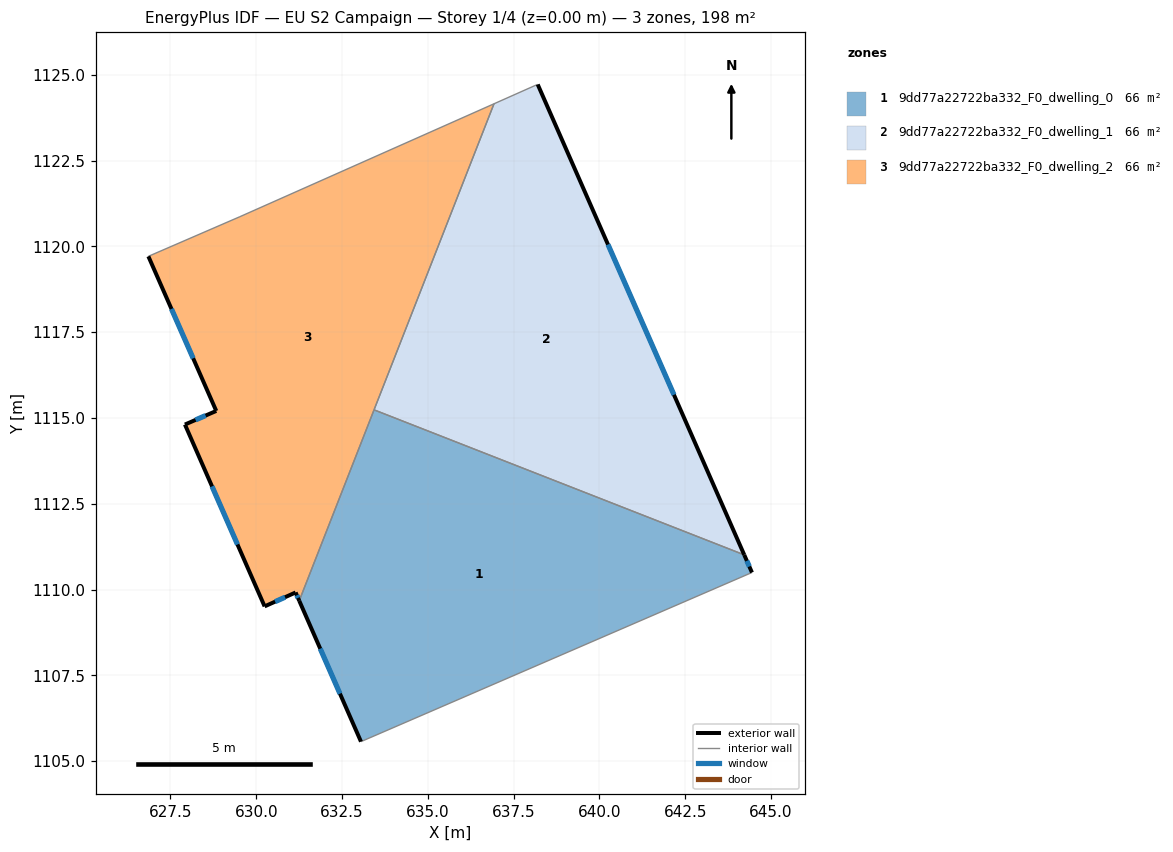
=== STOREY PLAN SPEC (per zone: floor XY polygon, exterior-wall plan segments, windows/doors) ===
zone 1: 9dd77a22722ba332_F0_dwelling_0  (65.9 m²)
  floor: (644.22, 1111.01) (644.45, 1110.50) (633.05, 1105.57) (631.25, 1109.67) (633.43, 1115.24)
  exterior wall: (631.25, 1109.67) – (633.05, 1105.57)  [4.5 m]
    window: (631.87, 1108.28) – (632.44, 1106.97)  [1.4 m²]
  exterior wall: (644.45, 1110.50) – (644.22, 1111.01)  [0.6 m]
    window: (644.37, 1110.67) – (644.30, 1110.84)  [0.2 m²]
  interior walls: 3
zone 2: 9dd77a22722ba332_F0_dwelling_1  (65.9 m²)
  floor: (638.20, 1124.72) (644.22, 1111.01) (633.43, 1115.24) (636.93, 1124.16) (638.15, 1124.70)
  exterior wall: (644.22, 1111.01) – (638.20, 1124.72)  [15.0 m]
    window: (642.17, 1115.68) – (640.25, 1120.06)  [4.6 m²]
  interior walls: 4
zone 3: 9dd77a22722ba332_F0_dwelling_2  (65.9 m²)
  floor: (636.93, 1124.16) (631.25, 1109.67) (631.15, 1109.92) (630.24, 1109.51) (627.92, 1114.81) (628.84, 1115.21) (626.86, 1119.71) (629.53, 1120.87)
  exterior wall: (628.84, 1115.21) – (627.92, 1114.81)  [1.0 m]
    window: (628.53, 1115.07) – (628.23, 1114.94)  [0.3 m²]
  exterior wall: (626.86, 1119.71) – (628.84, 1115.21)  [4.9 m]
    window: (627.53, 1118.18) – (628.16, 1116.74)  [1.5 m²]
  exterior wall: (631.15, 1109.92) – (631.25, 1109.67)  [0.3 m]
    window: (631.18, 1109.83) – (631.22, 1109.76)  [0.1 m²]
  exterior wall: (630.24, 1109.51) – (631.15, 1109.92)  [1.0 m]
    window: (630.55, 1109.65) – (630.84, 1109.78)  [0.3 m²]
  exterior wall: (627.92, 1114.81) – (630.24, 1109.51)  [5.8 m]
    window: (628.71, 1113.01) – (629.45, 1111.31)  [1.8 m²]
  interior walls: 4

=== DERIVED (storey summary) ===
Building: EU S2 Campaign
Storey: 1 of 4  (floor level z = 0.00 m)
Storey gross floor area: 197.7 m²
Zones on this storey: 3
  - 9dd77a22722ba332_F0_dwelling_0: floor 65.9 m²; exterior wall 5.0 m (15.1 m²); 2 window(s) 1.5 m²; WWR 10.2%
  - 9dd77a22722ba332_F0_dwelling_1: floor 65.9 m²; exterior wall 15.0 m (44.9 m²); 1 window(s) 4.6 m²; WWR 10.2%
  - 9dd77a22722ba332_F0_dwelling_2: floor 65.9 m²; exterior wall 13.0 m (38.9 m²); 5 window(s) 4.0 m²; WWR 10.2%
Zone adjacency (shared interzone walls):
  - 9dd77a22722ba332_F0_dwelling_0 ↔ 9dd77a22722ba332_F0_dwelling_1
  - 9dd77a22722ba332_F0_dwelling_0 ↔ 9dd77a22722ba332_F0_dwelling_2
  - 9dd77a22722ba332_F0_dwelling_1 ↔ 9dd77a22722ba332_F0_dwelling_2